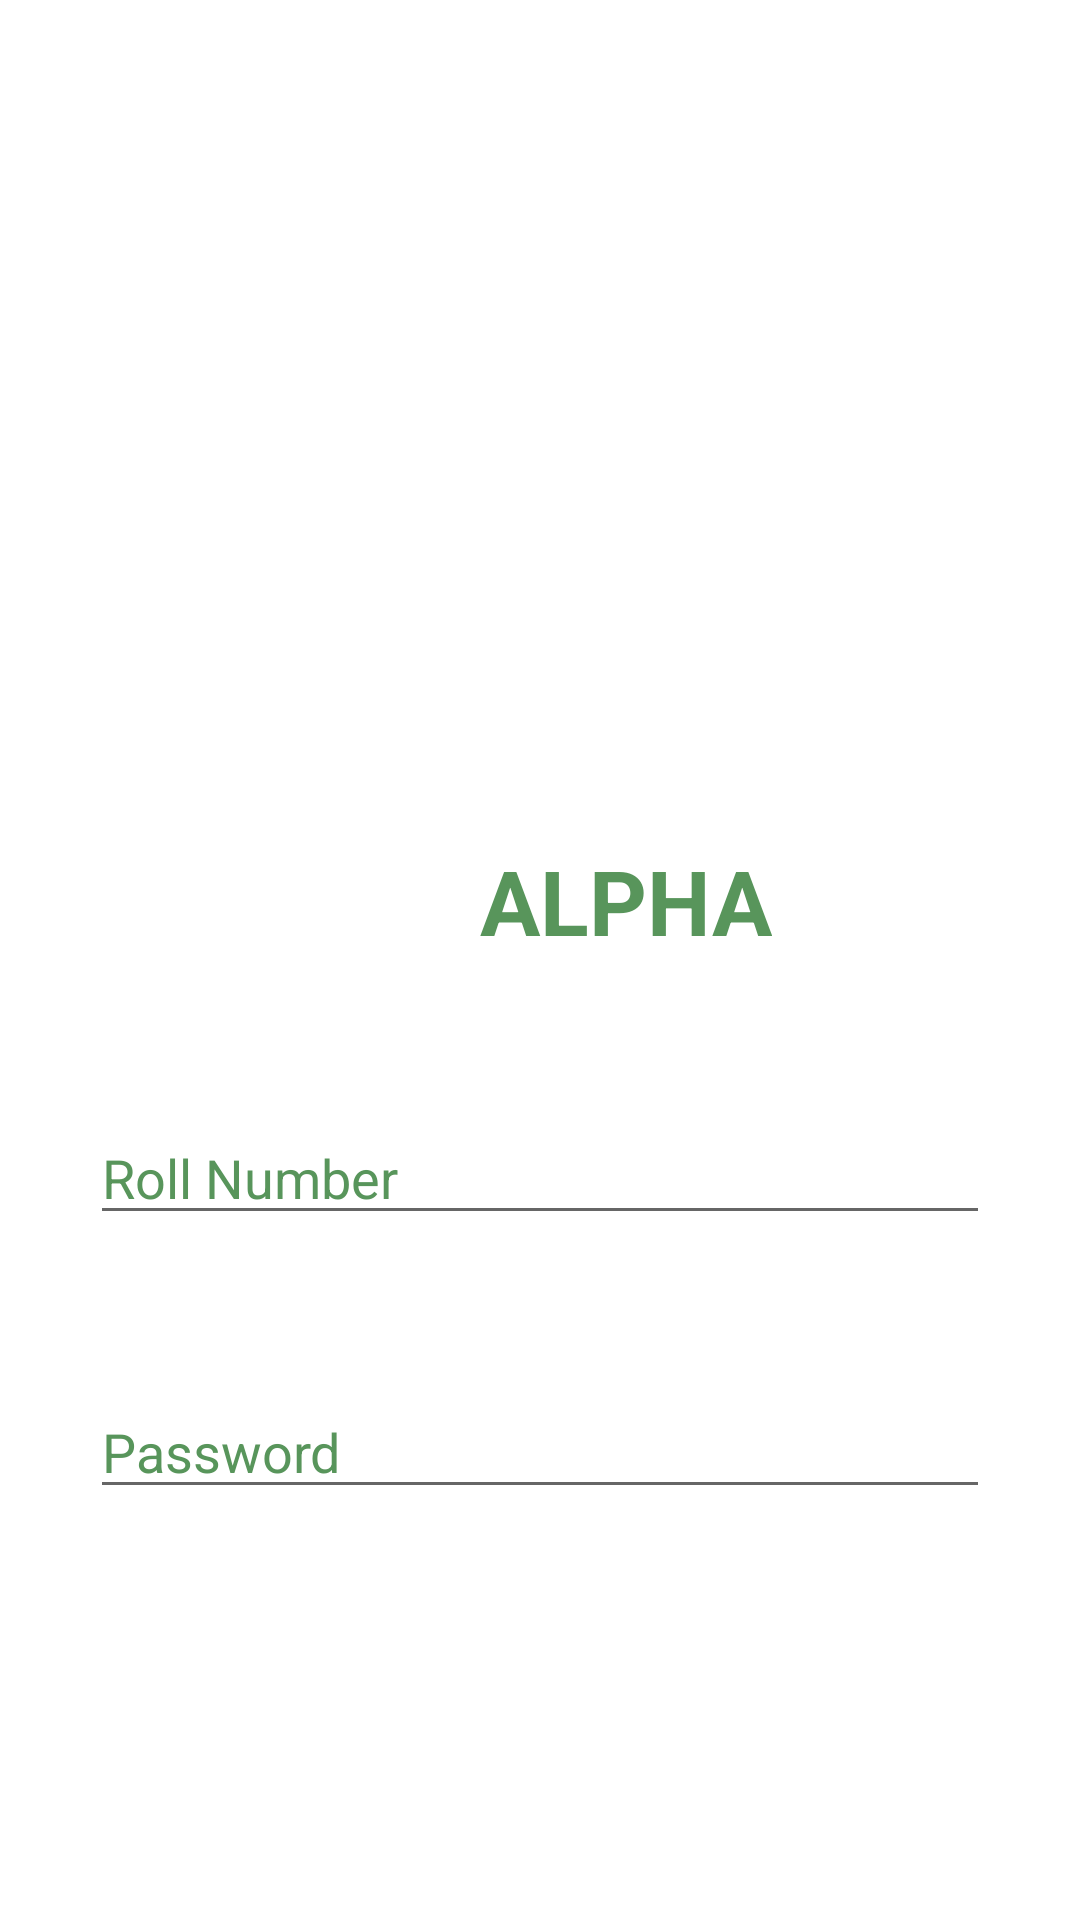

Reconstruct the res/layout file that produces this screen, plus the resources it refers to.
<!-- AndroidManifest.xml: application theme Theme.Flex -->
<!-- res/layout/activity_main.xml -->
<?xml version="1.0" encoding="utf-8"?>
<RelativeLayout xmlns:android="http://schemas.android.com/apk/res/android"
    xmlns:app="http://schemas.android.com/apk/res-auto"
    xmlns:tools="http://schemas.android.com/tools"
    android:layout_width="match_parent"
    android:layout_height="match_parent"
    android:padding="30dp"
    tools:context=".MainActivity">
    <ImageView
        android:id="@+id/imagelogin"
        android:layout_width="match_parent"
        android:layout_height="200dp"
        android:src="@drawable/login_icon"
        />
    <TextView
        android:layout_marginTop="50dp"
        android:layout_marginLeft="130dp"
        android:textStyle="bold"
        android:textColor="@color/colorAccent"
        android:textSize="30dp"
        android:id="@+id/app_name"
        android:text="ALPHA"
        android:layout_width="wrap_content"
        android:layout_height="wrap_content"
        android:layout_below="@+id/imagelogin"
        />
    <EditText
        android:id="@+id/rollno"
        android:layout_width="match_parent"
        android:layout_height="wrap_content"
        android:hint="Roll Number"
        android:textColorHint="@color/colorAccent"
        android:layout_marginTop="50dp"
        android:layout_below="@+id/app_name"
        />
    <EditText
        android:id="@+id/password"
        android:layout_width="match_parent"
        android:layout_height="wrap_content"
        android:hint="Password"
        android:inputType="textPassword"
        android:textColorHint="@color/colorAccent"
        android:layout_marginTop="50dp"
        android:layout_below="@+id/rollno"/>
    <Button
        android:id="@+id/btnsignin"
        android:layout_width="match_parent"
        android:layout_height="wrap_content"
        android:text="Sign in"
        android:textSize="10dp"
        android:textStyle="bold"
        android:textColor="@color/white"
        android:gravity="center"
        android:layout_marginTop="50dp"
        android:onClick="authenticate"
        android:layout_below="@+id/password"
        android:background="@drawable/button_rounded"
        />



</RelativeLayout>
<!-- resources referenced by this layout -->
<resources>
  <color name="colorAccent">#58955B</color>
  <color name="white">#FFFFFFFF</color>
  <style name="Theme.Flex" parent="Theme.MaterialComponents.DayNight.DarkActionBar">
          
          <item name="colorPrimary">@color/purple_500</item>
          <item name="colorPrimaryVariant">@color/purple_700</item>
          <item name="colorOnPrimary">@color/white</item>
          
          <item name="colorSecondary">@color/teal_200</item>
          <item name="colorSecondaryVariant">@color/teal_700</item>
          <item name="colorOnSecondary">@color/black</item>
          
          <item name="android:statusBarColor" tools:targetApi="l">?attr/colorPrimaryVariant</item>
          
      </style>
  <color name="purple_500">#FF6200EE</color>
  <color name="purple_700">#FF3700B3</color>
  <color name="teal_200">#FF03DAC5</color>
  <color name="teal_700">#FF018786</color>
  <color name="black">#FF000000</color>
</resources>
